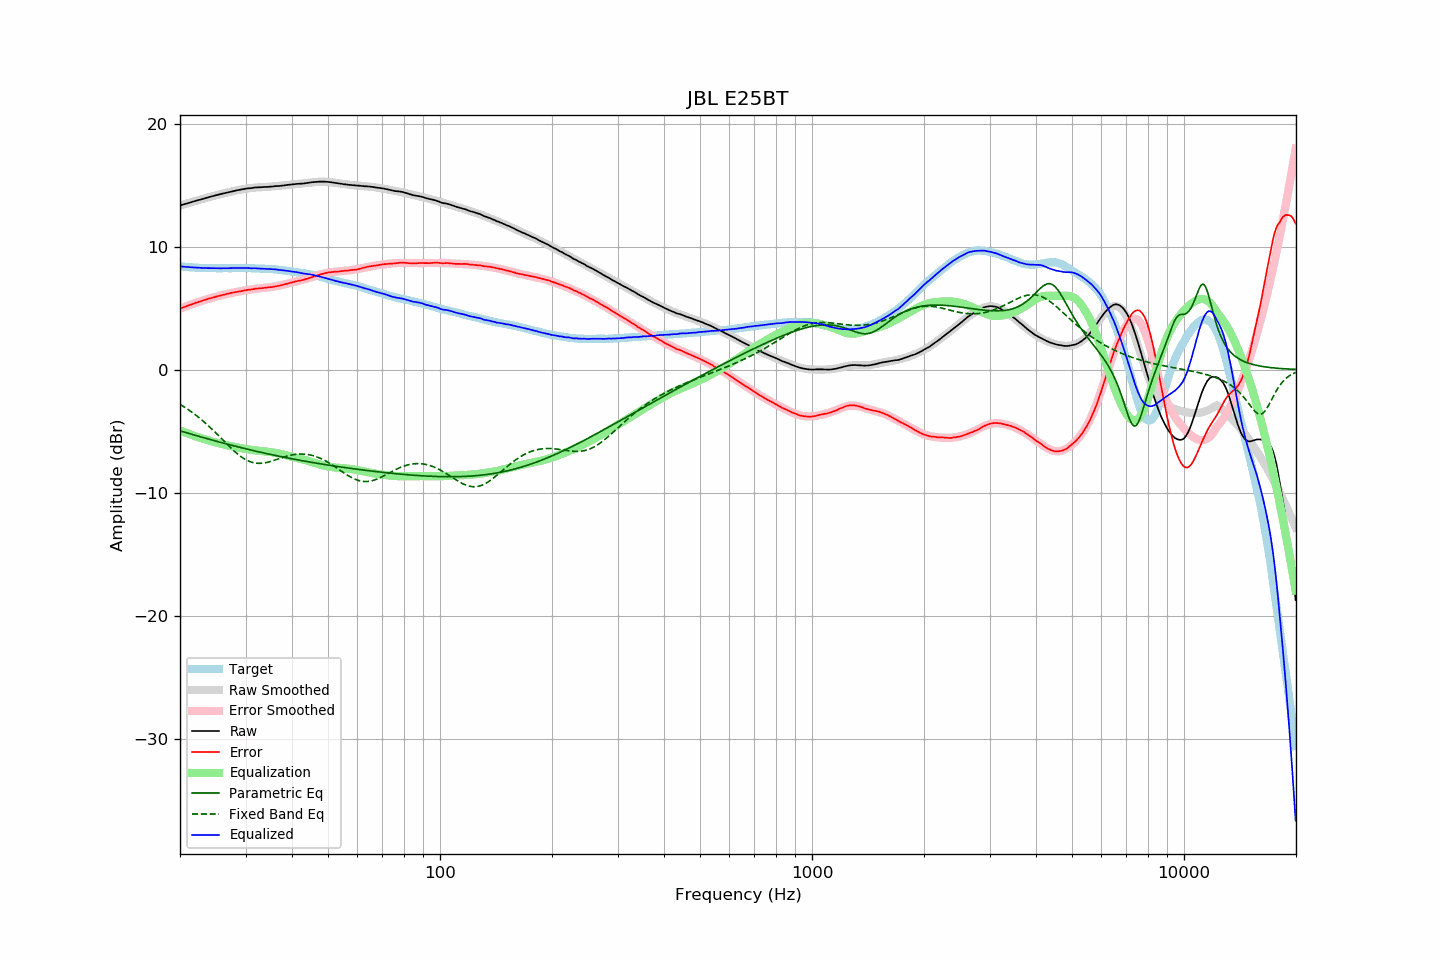

The data file committed next to this chart (first rows):
frequency, raw, error, smoothed, error_smoothed, equalization, parametric_eq, fixed_band_eq, equalized_raw, equalized_smoothed, target
20.00, 13.34, 4.95, 13.34, 4.95, -4.95, -4.98, -2.83, 8.39, 8.39, 8.39
20.20, 13.38, 5.00, 13.38, 5.00, -5.00, -5.02, -2.91, 8.38, 8.38, 8.38
20.40, 13.42, 5.05, 13.42, 5.05, -5.05, -5.06, -2.99, 8.37, 8.37, 8.37
20.61, 13.46, 5.10, 13.46, 5.10, -5.10, -5.09, -3.07, 8.36, 8.36, 8.36
20.81, 13.49, 5.15, 13.50, 5.15, -5.15, -5.13, -3.15, 8.34, 8.34, 8.34
21.02, 13.53, 5.20, 13.53, 5.20, -5.20, -5.17, -3.24, 8.33, 8.33, 8.33
21.23, 13.57, 5.25, 13.57, 5.25, -5.25, -5.21, -3.33, 8.32, 8.32, 8.32
21.44, 13.61, 5.28, 13.61, 5.30, -5.30, -5.25, -3.42, 8.31, 8.31, 8.33
21.66, 13.65, 5.34, 13.65, 5.34, -5.34, -5.29, -3.52, 8.31, 8.31, 8.31
21.87, 13.69, 5.38, 13.69, 5.39, -5.39, -5.32, -3.62, 8.30, 8.30, 8.31
22.09, 13.73, 5.44, 13.72, 5.43, -5.43, -5.36, -3.72, 8.30, 8.29, 8.29
22.31, 13.76, 5.47, 13.76, 5.48, -5.48, -5.40, -3.82, 8.28, 8.28, 8.29
22.54, 13.80, 5.52, 13.80, 5.52, -5.52, -5.44, -3.93, 8.28, 8.28, 8.28
22.76, 13.83, 5.56, 13.84, 5.56, -5.56, -5.47, -4.03, 8.27, 8.27, 8.27
22.99, 13.87, 5.61, 13.87, 5.61, -5.61, -5.51, -4.14, 8.26, 8.27, 8.26
23.22, 13.91, 5.66, 13.91, 5.65, -5.65, -5.55, -4.26, 8.26, 8.26, 8.25
23.45, 13.94, 5.68, 13.95, 5.69, -5.69, -5.58, -4.37, 8.25, 8.26, 8.26
23.69, 13.98, 5.73, 13.98, 5.73, -5.73, -5.62, -4.49, 8.25, 8.25, 8.25
23.92, 14.02, 5.78, 14.02, 5.77, -5.77, -5.66, -4.61, 8.25, 8.25, 8.24
24.16, 14.05, 5.80, 14.05, 5.80, -5.80, -5.69, -4.73, 8.25, 8.25, 8.25
24.40, 14.09, 5.84, 14.09, 5.84, -5.84, -5.73, -4.86, 8.25, 8.25, 8.25
24.65, 14.12, 5.87, 14.12, 5.88, -5.88, -5.77, -4.99, 8.24, 8.24, 8.25
24.89, 14.16, 5.91, 14.15, 5.91, -5.91, -5.80, -5.11, 8.25, 8.24, 8.25
25.14, 14.19, 5.95, 14.19, 5.95, -5.95, -5.84, -5.24, 8.24, 8.24, 8.24
25.39, 14.22, 5.98, 14.22, 5.98, -5.98, -5.87, -5.37, 8.24, 8.24, 8.24
25.65, 14.25, 6.01, 14.26, 6.02, -6.02, -5.91, -5.51, 8.23, 8.24, 8.24
25.91, 14.29, 6.05, 14.29, 6.05, -6.05, -5.94, -5.64, 8.24, 8.24, 8.24
26.16, 14.32, 6.08, 14.32, 6.08, -6.08, -5.98, -5.77, 8.24, 8.24, 8.24
26.43, 14.35, 6.11, 14.35, 6.11, -6.11, -6.01, -5.90, 8.24, 8.24, 8.24
26.69, 14.38, 6.14, 14.38, 6.14, -6.14, -6.05, -6.03, 8.24, 8.24, 8.24
26.96, 14.41, 6.17, 14.41, 6.17, -6.17, -6.08, -6.16, 8.24, 8.24, 8.24
27.23, 14.45, 6.21, 14.44, 6.20, -6.20, -6.11, -6.29, 8.25, 8.25, 8.24
27.50, 14.48, 6.24, 14.48, 6.23, -6.23, -6.15, -6.42, 8.25, 8.25, 8.24
27.77, 14.51, 6.26, 14.51, 6.26, -6.26, -6.18, -6.54, 8.25, 8.25, 8.25
28.05, 14.53, 6.28, 14.53, 6.28, -6.28, -6.21, -6.66, 8.25, 8.25, 8.25
28.33, 14.56, 6.30, 14.56, 6.31, -6.31, -6.25, -6.77, 8.25, 8.25, 8.26
28.62, 14.59, 6.33, 14.59, 6.33, -6.33, -6.28, -6.88, 8.26, 8.26, 8.25
28.90, 14.61, 6.35, 14.61, 6.36, -6.36, -6.31, -6.99, 8.25, 8.26, 8.26
29.19, 14.64, 6.38, 14.64, 6.38, -6.38, -6.35, -7.08, 8.26, 8.26, 8.26
29.48, 14.66, 6.40, 14.66, 6.41, -6.41, -6.38, -7.17, 8.25, 8.26, 8.26
29.78, 14.69, 6.43, 14.68, 6.43, -6.43, -6.41, -7.26, 8.26, 8.25, 8.26
30.08, 14.71, 6.45, 14.71, 6.45, -6.45, -6.44, -7.33, 8.26, 8.25, 8.26
30.38, 14.73, 6.48, 14.72, 6.47, -6.47, -6.47, -7.40, 8.26, 8.25, 8.25
30.68, 14.74, 6.50, 14.74, 6.49, -6.49, -6.50, -7.46, 8.25, 8.25, 8.24
30.99, 14.75, 6.51, 14.76, 6.51, -6.51, -6.54, -7.51, 8.24, 8.24, 8.24
31.30, 14.77, 6.53, 14.77, 6.53, -6.53, -6.57, -7.55, 8.24, 8.24, 8.24
31.61, 14.79, 6.55, 14.79, 6.55, -6.55, -6.60, -7.58, 8.24, 8.23, 8.24
31.93, 14.81, 6.59, 14.80, 6.57, -6.57, -6.63, -7.60, 8.24, 8.23, 8.22
32.24, 14.81, 6.59, 14.81, 6.59, -6.59, -6.66, -7.62, 8.23, 8.22, 8.22
32.57, 14.82, 6.61, 14.82, 6.60, -6.60, -6.69, -7.62, 8.22, 8.22, 8.21
32.89, 14.82, 6.61, 14.82, 6.61, -6.61, -6.72, -7.62, 8.21, 8.21, 8.21
33.22, 14.83, 6.62, 14.83, 6.63, -6.63, -6.75, -7.61, 8.20, 8.21, 8.21
33.55, 14.84, 6.64, 14.84, 6.64, -6.64, -6.78, -7.59, 8.20, 8.20, 8.20
33.89, 14.85, 6.66, 14.85, 6.65, -6.65, -6.80, -7.57, 8.20, 8.20, 8.19
34.23, 14.85, 6.67, 14.86, 6.67, -6.67, -6.83, -7.55, 8.18, 8.19, 8.18
34.57, 14.86, 6.68, 14.86, 6.68, -6.68, -6.86, -7.51, 8.18, 8.18, 8.18
34.92, 14.87, 6.71, 14.87, 6.70, -6.70, -6.89, -7.48, 8.17, 8.17, 8.16
35.27, 14.88, 6.70, 14.88, 6.72, -6.72, -6.92, -7.44, 8.16, 8.16, 8.18
35.62, 14.89, 6.73, 14.89, 6.73, -6.73, -6.95, -7.40, 8.16, 8.16, 8.16
35.97, 14.91, 6.76, 14.90, 6.76, -6.76, -6.97, -7.35, 8.15, 8.14, 8.15
... 635 more rows
